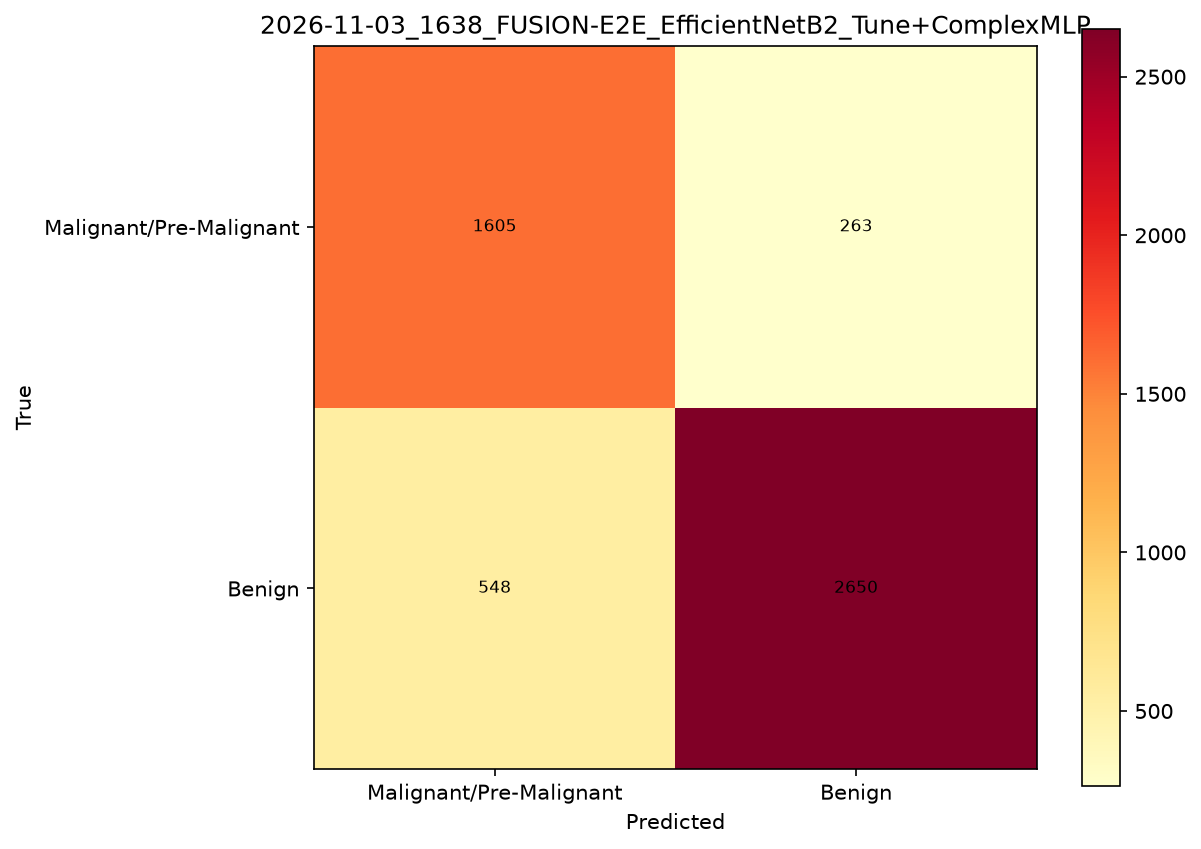

The data file committed next to this chart (first rows):
, Malignant/Pre-Malignant, Benign
Malignant/Pre-Malignant, 1605, 263
Benign, 548, 2650
